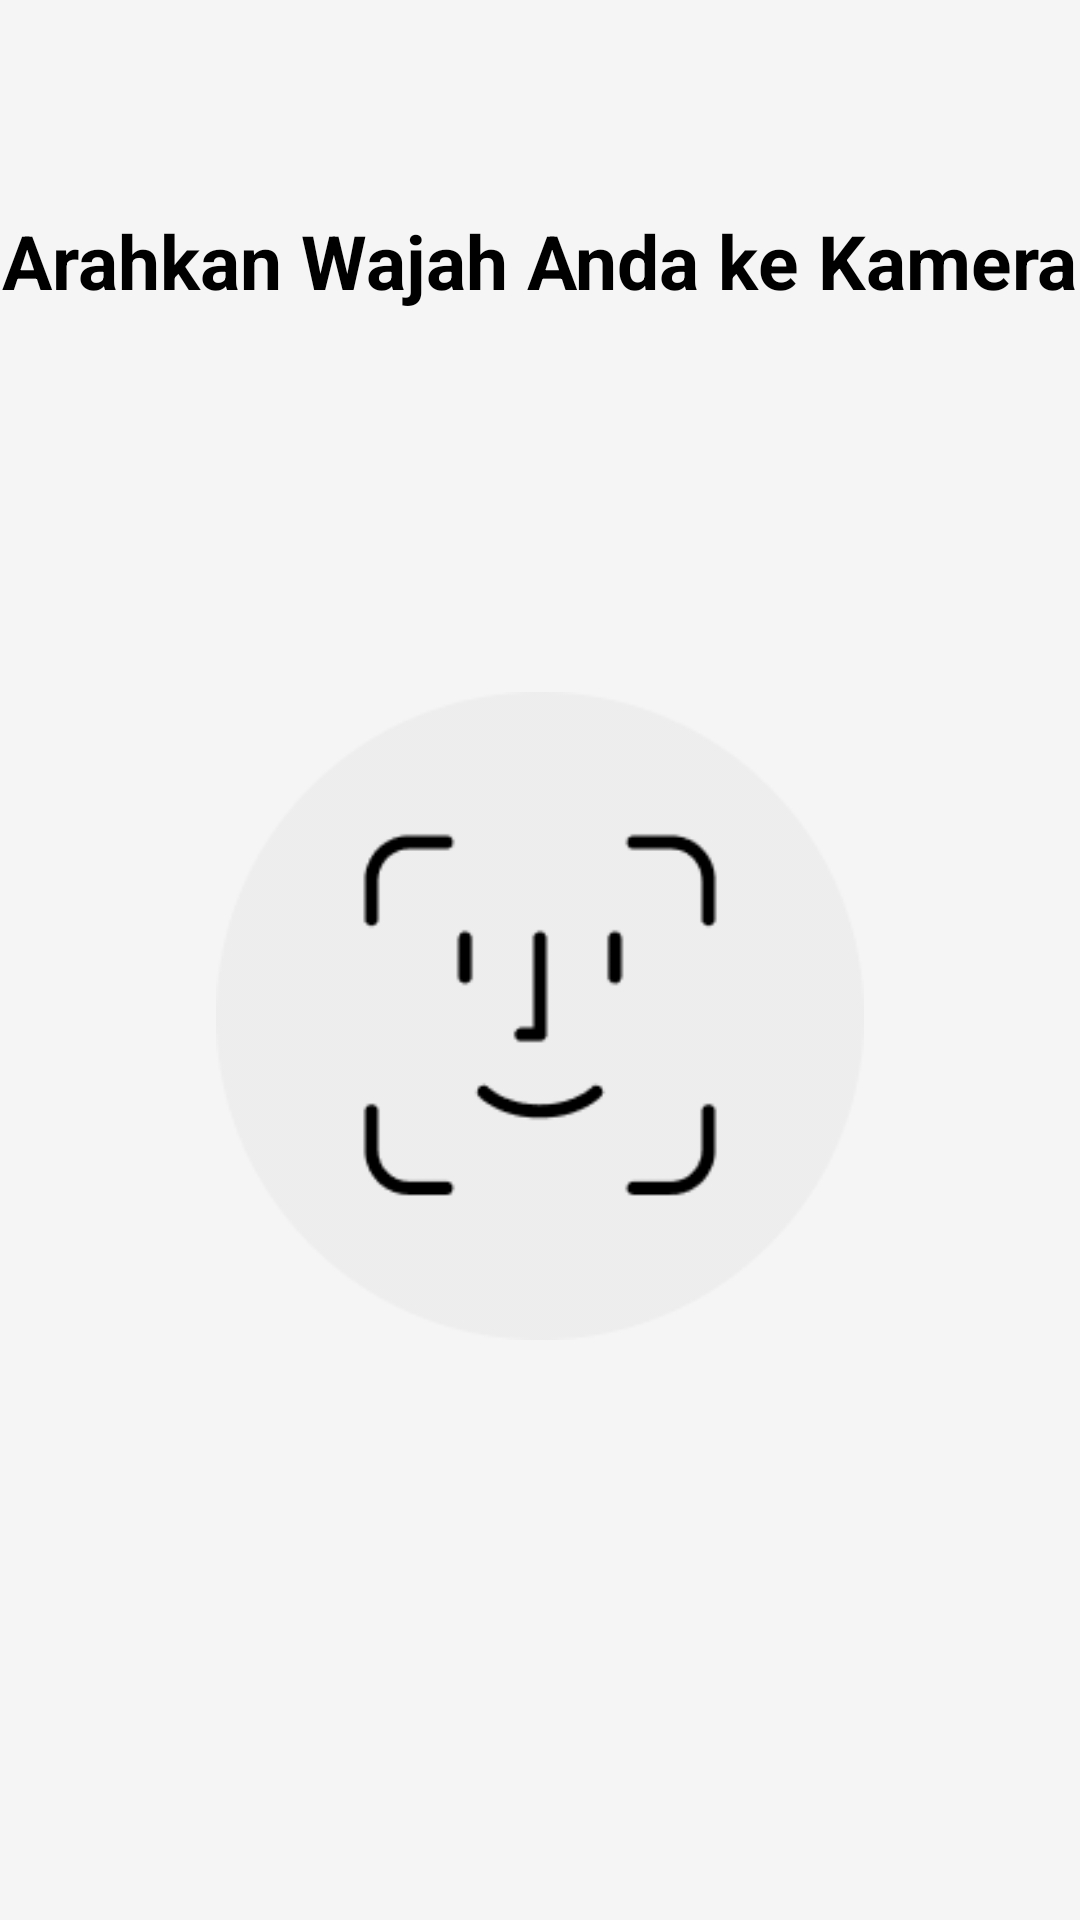

Layout XML and referenced resources for this Android screen:
<!-- AndroidManifest.xml: application theme AppTheme -->
<!-- res/layout/activity_sign_up_3.xml -->
<?xml version="1.0" encoding="utf-8"?>
<androidx.constraintlayout.widget.ConstraintLayout xmlns:android="http://schemas.android.com/apk/res/android"
    android:layout_width="match_parent"
    android:layout_height="match_parent"
    xmlns:app="http://schemas.android.com/apk/res-auto"
    android:background="#F5F5F5">

    <ImageView
        android:id="@+id/backButton"
        android:layout_width="30dp"
        android:layout_height="30dp"
        android:src="@drawable/ic_arrow_back"
        app:layout_constraintTop_toTopOf="parent"
        app:layout_constraintStart_toStartOf="parent"
        android:layout_marginTop="16dp"
        android:layout_marginStart="8dp" />

    <TextView
        android:id="@+id/titleTextView"
        android:layout_width="wrap_content"
        android:layout_height="wrap_content"
        android:text="@string/arahkan_wajah_anda_ke_kamera"
        android:textColor="#000000"
        android:textSize="25sp"
        android:textStyle="bold"
        app:layout_constraintTop_toBottomOf="@id/backButton"
        app:layout_constraintStart_toStartOf="parent"
        app:layout_constraintEnd_toEndOf="parent"
        android:layout_marginTop="24dp" />

    <ImageView
        android:id="@+id/faceDetect"
        android:layout_width="216dp"
        android:layout_height="230dp"
        android:src="@drawable/detect_image"
        app:layout_constraintTop_toBottomOf="@id/titleTextView"
        app:layout_constraintStart_toStartOf="parent"
        app:layout_constraintEnd_toEndOf="parent"
        android:layout_marginTop="120dp" />

</androidx.constraintlayout.widget.ConstraintLayout>
<!-- resources referenced by this layout -->
<resources>
  <!-- drawable detect_image: png bitmap (drawable, 6662 bytes) -->
  <string name="arahkan_wajah_anda_ke_kamera">Arahkan Wajah Anda ke Kamera</string>
  <style name="AppTheme" parent="Theme.Material3.Light.NoActionBar">
          <item name="android:windowBackground">@color/white</item>
          <item name="colorPrimary">@color/vibrant_blue</item>
          <item name="colorPrimaryVariant">@color/vibrant_blue</item>
      </style>
  <color name="white">#FFFFFFFF</color>
  <color name="vibrant_blue">#2196F3</color>
</resources>
